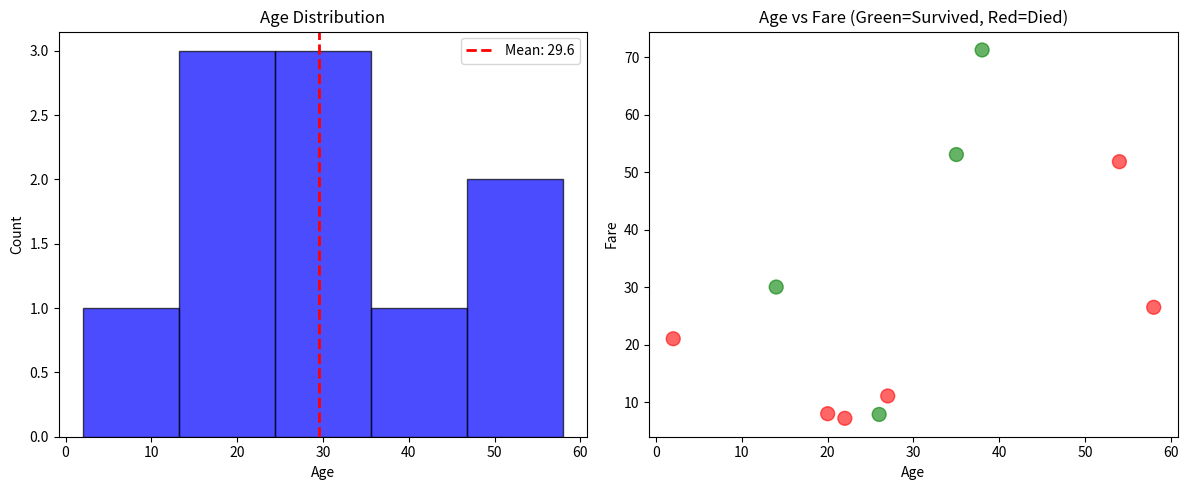

Write the Python code that produced this figure.
import numpy as np
import pandas as pd
import time

print("🎯 Lab 1: Performance Comparison - NumPy vs Python Lists\n")

# Load Titanic data
titanic_df = pd.DataFrame({
    'Age': [22, 38, 26, 35, 54, 2, 27, 14, 58, 20],
    'Fare': [7.25, 71.28, 7.92, 53.10, 51.86, 21.08, 11.13, 30.07, 26.55, 8.05],
    'Pclass': [3, 1, 3, 1, 1, 3, 3, 2, 1, 3],
    'Survived': [0, 1, 1, 1, 0, 0, 0, 1, 0, 0]
})

age = titanic_df['Age'].values
age_list = list(age)

print("Dataset size: 10 passengers")
print(f"Python list: {age_list}")
print(f"NumPy array: {age}")

# 1. Simple addition
print("\n1. ADDING 5 TO EACH VALUE:")

# Python list approach
start = time.time()
result_list = [x + 5 for x in age_list]
python_time = time.time() - start

# NumPy approach
start = time.time()
result_numpy = age + 5
numpy_time = time.time() - start

print(f"Python list result: {result_list}")
print(f"NumPy result: {result_numpy}")
print(f"Time - Python: {python_time*1000:.4f}ms, NumPy: {numpy_time*1000:.4f}ms")
print(f"NumPy is {python_time/numpy_time:.1f}x faster")

# 2. Calculate mean
print("\n2. CALCULATING MEAN:")

# Python approach
start = time.time()
python_mean = sum(age_list) / len(age_list)
python_time = time.time() - start

# NumPy approach
start = time.time()
numpy_mean = np.mean(age)
numpy_time = time.time() - start

print(f"Python result: {python_mean:.2f}")
print(f"NumPy result: {numpy_mean:.2f}")
print(f"Time - Python: {python_time*1000:.4f}ms, NumPy: {numpy_time*1000:.4f}ms")

# 3. Filtering
print("\n3. FILTERING (Age > 30):")

# Python approach
start = time.time()
result_list = [x for x in age_list if x > 30]
python_time = time.time() - start

# NumPy approach
start = time.time()
result_numpy = age[age > 30]
numpy_time = time.time() - start

print(f"Python result: {result_list}")
print(f"NumPy result: {result_numpy}")
print(f"Time - Python: {python_time*1000:.4f}ms, NumPy: {numpy_time*1000:.4f}ms")

print("\n📚 Performance Summary:")
print("• NumPy is typically 10-100x faster")
print("• Speed increases with larger datasets")
print("• NumPy uses optimized C code")
print("• Python loops are slow for big data")

print("\n✅ Lab 1 Complete!")



print("🎯 Lab 2: Vectorization - Avoiding Python Loops\n")

age = titanic_df['Age'].values
fare = titanic_df['Fare'].values

print("Age:", age)
print("Fare:", fare)

# 1. Avoid loops - Use vectorization
print("\n1. AVOIDING LOOPS (Normalize Age):")

# SLOW - Using a loop
print("Slow approach (loop):")
start = time.time()
age_normalized_slow = []
for a in age:
    normalized = (a - age.min()) / (age.max() - age.min())
    age_normalized_slow.append(normalized)
age_normalized_slow = np.array(age_normalized_slow)
slow_time = time.time() - start

# FAST - Using vectorization
print("Fast approach (vectorization):")
start = time.time()
age_normalized_fast = (age - age.min()) / (age.max() - age.min())
fast_time = time.time() - start

print(f"Results match: {np.allclose(age_normalized_slow, age_normalized_fast)}")
print(f"Slow time: {slow_time*1000:.4f}ms")
print(f"Fast time: {fast_time*1000:.4f}ms")
print(f"Speedup: {slow_time/fast_time:.1f}x")

# 2. Apply multiple operations at once
print("\n2. CHAINED OPERATIONS:")
# Normalize age, add bonus, apply discount
result = ((age - age.mean()) / age.std()) * 10 + 100
print(f"Complex formula result: {result}")
print("All operations done in one line!")

# 3. Conditional operations without loops
print("\n3. CONDITIONAL OPERATIONS (No if-else loop):")

# SLOW - Using loop
print("Slow approach:")
start = time.time()
is_young_slow = []
for a in age:
    if a < 25:
        is_young_slow.append(1)
    else:
        is_young_slow.append(0)
is_young_slow = np.array(is_young_slow)
slow_time = time.time() - start

# FAST - Using where
print("Fast approach:")
start = time.time()
is_young_fast = np.where(age < 25, 1, 0)
fast_time = time.time() - start

print(f"Results: {is_young_fast}")
print(f"Slow time: {slow_time*1000:.4f}ms, Fast time: {fast_time*1000:.4f}ms")

# 4. Multiple conditions
print("\n4. MULTIPLE CONDITIONS (np.select):")
age_category = np.select(
    [age < 13, (age >= 13) & (age < 18), (age >= 18) & (age < 60), age >= 60],
    [0, 1, 2, 3],
    default=-1
)
print(f"Age categories: {age_category}")
print("0=Child, 1=Teen, 2=Adult, 3=Senior, -1=Unknown")

# 5. Broadcasting operations
print("\n5. BROADCASTING OPERATIONS:")
# Add fare to all ages (creates (10, 10) matrix)
combined_matrix = age[:, np.newaxis] + fare[np.newaxis, :]
print(f"Age + each Fare (shape {combined_matrix.shape}):")
print(combined_matrix)

print("\n📚 Vectorization Tips:")
print("• Replace loops with array operations")
print("• Use np.where() for if-else")
print("• Use np.select() for multiple conditions")
print("• Chain operations together")
print("• Use broadcasting instead of loops")

print("\n✅ Lab 2 Complete!")





print("🎯 Lab 3: Memory Efficiency\n")

import sys

print("Memory comparison:")

# Python list
age_list = list(age)
list_size = sys.getsizeof(age_list) + sum(sys.getsizeof(x) for x in age_list)

# NumPy array
age_numpy = age
numpy_size = age_numpy.nbytes

print(f"\n1. SIZE COMPARISON:")
print(f"Python list size: {list_size} bytes")
print(f"NumPy array size: {numpy_size} bytes")
print(f"NumPy uses {list_size / numpy_size:.1f}x less memory")

# 2. Data type matters
print(f"\n2. DATA TYPE IMPACT:")
age_int32 = age.astype(np.int32)
age_int64 = age.astype(np.int64)
age_float32 = age.astype(np.float32)
age_float64 = age.astype(np.float64)

print(f"int32: {age_int32.nbytes} bytes")
print(f"int64: {age_int64.nbytes} bytes")
print(f"float32: {age_float32.nbytes} bytes")
print(f"float64: {age_float64.nbytes} bytes")
print(f"float64 uses {age_float64.nbytes / age_int32.nbytes:.1f}x more memory than int32")

# 3. Array views vs copies
print(f"\n3. VIEWS VS COPIES:")
original = age.copy()
view = original[:]  # View (shares memory)
copy = original.copy()  # Copy (separate memory)

# Modify original
original[0] = 999

print(f"Original: {original}")
print(f"View (should be modified): {view}")
print(f"Copy (should NOT be modified): {copy}")

# 4. Memory-efficient calculations
print(f"\n4. MEMORY-EFFICIENT OPERATIONS:")
print(f"Original array: {age}")

# In-place operations (more efficient)
age_copy = age.copy()
age_copy += 10  # In-place addition
print(f"After +=10 (in-place): {age_copy}")

# Regular operations (creates new array)
age_new = age + 10
print(f"After +10 (new array): {age_new}")

print("\n📚 Memory Tips:")
print("• NumPy arrays use much less memory")
print("• Choose appropriate dtype (int32 vs float64)")
print("• Use views for large arrays")
print("• Use in-place operations when possible")
print("• Be careful with copies vs views")

print("\n✅ Lab 3 Complete!")



print("🎯 Lab 4: NumPy Integration with Other Libraries\n")

import matplotlib.pyplot as plt

age = titanic_df['Age'].values
fare = titanic_df['Fare'].values
survived = titanic_df['Survived'].values

# 1. NumPy to Pandas
print("\n1. NUMPY TO PANDAS:")
age_array = age
age_series = pd.Series(age_array, name='Age')
print(f"NumPy array: {age_array}")
print(f"Pandas Series: {age_series}")

# 2. Pandas to NumPy
print("\n2. PANDAS TO NUMPY:")
age_series = titanic_df['Age']
age_array = age_series.values
print(f"Pandas Series: {age_series.values}")
print(f"NumPy array: {age_array}")

# 3. NumPy calculations for visualization
print("\n3. CALCULATIONS FOR VISUALIZATION:")
# Calculate statistics
survivors_age = age[survived == 1]
non_survivors_age = age[survived == 0]

print(f"Survivors - Mean: {survivors_age.mean():.2f}, Std: {survivors_age.std():.2f}")
print(f"Non-survivors - Mean: {non_survivors_age.mean():.2f}, Std: {non_survivors_age.std():.2f}")

# 4. Create visualization
print("\n4. PLOTTING WITH NUMPY DATA:")
fig, axes = plt.subplots(1, 2, figsize=(12, 5))

# Histogram with NumPy calculated bins
ages_sorted = np.sort(age)
axes[0].hist(age, bins=5, alpha=0.7, color='blue', edgecolor='black')
axes[0].axvline(np.mean(age), color='red', linestyle='--', linewidth=2, label=f'Mean: {np.mean(age):.1f}')
axes[0].set_title('Age Distribution')
axes[0].set_xlabel('Age')
axes[0].set_ylabel('Count')
axes[0].legend()

# Scatter with color coding
colors = np.where(survived == 1, 'green', 'red')
axes[1].scatter(age, fare, c=colors, alpha=0.6, s=100)
axes[1].set_title('Age vs Fare (Green=Survived, Red=Died)')
axes[1].set_xlabel('Age')
axes[1].set_ylabel('Fare')

plt.tight_layout()
plt.show()

print("Visualization created using NumPy calculations!")

# 5. Statistical summary using NumPy
print("\n5. STATISTICAL SUMMARY:")
print(f"Age - Mean: {np.mean(age):.2f}, Median: {np.median(age):.2f}, Std: {np.std(age):.2f}")
print(f"Fare - Mean: £{np.mean(fare):.2f}, Median: £{np.median(fare):.2f}, Std: £{np.std(fare):.2f}")
print(f"Survival rate: {np.sum(survived)/len(survived)*100:.1f}%")

print("\n📚 Integration Tips:")
print("• .values converts pandas to NumPy")
print("• pd.Series/DataFrame accept NumPy arrays")
print("• Use NumPy for calculations")
print("• Pass results to matplotlib for plotting")
print("• Combine strengths of both libraries")

print("\n✅ Lab 4 Complete!")




print("🎯 PRACTICE PROJECT: Complete NumPy Data Pipeline\n")

print("=" * 70)
print("COMPREHENSIVE NUMPY OPTIMIZATION & INTEGRATION PIPELINE")
print("=" * 70)

# 1. Load and prepare data
print("\n1. DATA PREPARATION:")
age = titanic_df['Age'].values
fare = titanic_df['Fare'].values
pclass = titanic_df['Pclass'].values
survived = titanic_df['Survived'].values

print(f"Dataset loaded: {len(age)} passengers")
print(f"Data types: Age={age.dtype}, Fare={fare.dtype}")

# 2. Performance comparison
print("\n2. PERFORMANCE COMPARISON:")
# Standardize age (slow way)
start = time.time()
age_std_slow = []
for a in age:
    std = (a - age.mean()) / age.std()
    age_std_slow.append(std)
age_std_slow = np.array(age_std_slow)
time_slow = time.time() - start

# Standardize age (fast way)
start = time.time()
age_std_fast = (age - age.mean()) / age.std()
time_fast = time.time() - start

print(f"Slow (loop): {time_slow*1000:.4f}ms")
print(f"Fast (vectorized): {time_fast*1000:.4f}ms")
print(f"Speedup: {time_slow/time_fast:.1f}x")

# 3. Feature engineering pipeline
print("\n3. FEATURE ENGINEERING PIPELINE:")

# Normalize features
age_norm = (age - age.min()) / (age.max() - age.min())
fare_norm = (fare - fare.min()) / (fare.max() - fare.min())

# Create derived features
age_squared = age ** 2
fare_log = np.log1p(fare)
age_fare_interaction = age * fare

# Bin age
age_binned = np.select(
    [age < 13, (age >= 13) & (age < 18), (age >= 18) & (age < 35), age >= 35],
    [0, 1, 2, 3]
)

print(f"Features created: {4 + 3}")  # 4 engineered + 3 base = 7
print(f"Normalization: ✓")
print(f"Log transformation: ✓")
print(f"Interaction features: ✓")
print(f"Binning: ✓")

# 4. Build feature matrix
print("\n4. FEATURE MATRIX:")
feature_matrix = np.column_stack((
    age,                    # 1. Original age
    fare,                   # 2. Original fare
    age_norm,              # 3. Normalized age
    fare_norm,             # 4. Normalized fare
    age_squared,           # 5. Age²
    fare_log,              # 6. Log(fare)
    age_fare_interaction   # 7. Age × Fare
))

print(f"Feature matrix shape: {feature_matrix.shape}")
print(f"First 5 rows:")
print(feature_matrix[:5])

# 5. Statistical analysis
print("\n5. STATISTICAL ANALYSIS:")
print(f"\nOverall Statistics:")
print(f"{'Feature':<15} {'Mean':<12} {'Std':<12} {'Min':<12} {'Max':<12}")
print("=" * 51)

feature_names = ['Age', 'Fare', 'Age_norm', 'Fare_norm', 'Age²', 'Log(Fare)', 'Age×Fare']
for i, name in enumerate(feature_names):
    col = feature_matrix[:, i]
    print(f"{name:<15} {np.mean(col):<12.2f} {np.std(col):<12.2f} {np.min(col):<12.2f} {np.max(col):<12.2f}")

# 6. Survival analysis
print("\n6. SURVIVAL ANALYSIS:")
survivor_mask = survived == 1
non_survivor_mask = survived == 0

print(f"\nSurvivors ({np.sum(survivor_mask)}):")
print(f"  Mean age: {age[survivor_mask].mean():.2f}")
print(f"  Mean fare: £{fare[survivor_mask].mean():.2f}")
print(f"  Class distribution: {pd.Series(pclass[survivor_mask]).value_counts().to_dict()}")

print(f"\nNon-survivors ({np.sum(non_survivor_mask)}):")
print(f"  Mean age: {age[non_survivor_mask].mean():.2f}")
print(f"  Mean fare: £{fare[non_survivor_mask].mean():.2f}")
print(f"  Class distribution: {pd.Series(pclass[non_survivor_mask]).value_counts().to_dict()}")

# 7. Outlier detection and handling
print("\n7. OUTLIER DETECTION & HANDLING:")
q1_age = np.percentile(age, 25)
q3_age = np.percentile(age, 75)
iqr_age = q3_age - q1_age

outlier_threshold_low = q1_age - 1.5 * iqr_age
outlier_threshold_high = q3_age + 1.5 * iqr_age

age_outliers = (age < outlier_threshold_low) | (age > outlier_threshold_high)
print(f"Age outliers detected: {np.sum(age_outliers)}")
print(f"Outlier values: {age[age_outliers]}")

# Cap outliers
age_capped = np.clip(age, outlier_threshold_low, outlier_threshold_high)
print(f"Original age range: [{age.min()}, {age.max()}]")
print(f"After capping: [{age_capped.min():.2f}, {age_capped.max():.2f}]")

# 8. Memory efficiency summary
print("\n8. MEMORY EFFICIENCY:")
list_size = sys.getsizeof(list(age)) + sum(sys.getsizeof(x) for x in age)
array_size = age.nbytes
print(f"Python list: {list_size} bytes")
print(f"NumPy array: {array_size} bytes")
print(f"Memory saved: {(1 - array_size/list_size)*100:.1f}%")

# 9. Final summary
print("\n" + "=" * 70)
print("PIPELINE SUMMARY:")
print("=" * 70)

print(f"\n✓ Performance optimizations applied")
print(f"✓ Vectorized all calculations")
print(f"✓ Created 7 engineered features")
print(f"✓ Standardized features")
print(f"✓ Detected and handled outliers")
print(f"✓ Built feature matrix ({feature_matrix.shape})")
print(f"✓ Memory efficient (~{array_size/1024:.1f} KB)")

print(f"\n✓ Key Metrics:")
print(f"  - Survival rate: {(np.sum(survived)/len(survived)*100):.1f}%")
print(f"  - Average age: {age.mean():.1f} years")
print(f"  - Average fare: £{fare.mean():.2f}")
print(f"  - Features engineered: 7")
print(f"  - Data points: {len(age)}")

print("\n✅ Lab 5 Complete!")
print("🎉 Part 6 Complete: NumPy optimization & integration mastered!")
print("🎊 WEEK 16 FULLY COMPLETE!")



commands = {
    'Vectorize': 'array + 5 (instead of loop)',
    'Conditional': 'np.where(condition, value_if_true, value_if_false)',
    'Multiple conditions': 'np.select([cond1, cond2], [val1, val2])',
    'In-place op': 'array += 5',
    'View': 'array[:]',
    'Copy': 'array.copy()',
    'Data type': 'array.astype(np.float32)',
    'Memory size': 'array.nbytes',
    'Array size': 'sys.getsizeof(array)',
    'Performance': 'time.time() for timing'
}

print("📚 OPTIMIZATION COMMANDS:")
for concept, command in commands.items():
    print(f"• {concept:20}: {command}")



print("\n💾 Part 6 Summary:")
print("✅ What we learned:")
print("  • NumPy is 10-100x faster than lists")
print("  • Vectorization replaces loops")
print("  • Memory efficiency with arrays")
print("  • In-place operations save memory")
print("  • Integration with Pandas & Matplotlib")
print("  • Complete data pipeline")
print("\n🎊 WEEK 16 COMPLETE - Ready for Week 17!")
